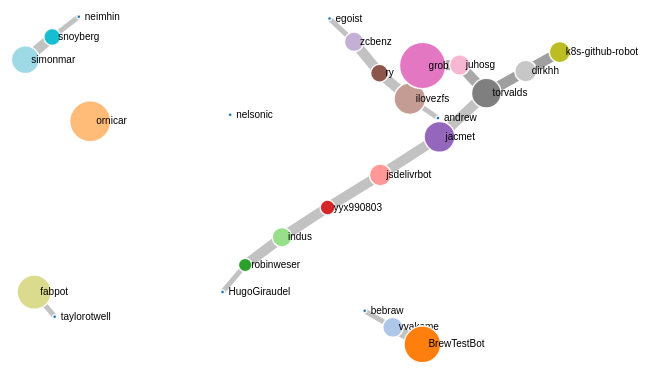
D3 v4 page, settled after 480 driven frames (8 s of simulated time); the page loaded 1 data file(s).



var svg = d3.select("svg"),
    width = +svg.attr("width"),
    height = +svg.attr("height");

var color = d3.scaleOrdinal(d3.schemeCategory20);

var simulation = d3.forceSimulation()
    .force("link", d3.forceLink().id(function(d) { return d.id; }))
    .force("charge", d3.forceManyBody())
    .force("center", d3.forceCenter(width / 2, height / 2));

d3.json("alltogether.json", function(error, graph) {
  if (error) throw error;

  var link = svg.append("g")
      .attr("class", "links")
    .selectAll("line")
    .data(graph.links)
    .enter().append("line")
      .attr("stroke-width", function(d) { return ((1/(1 + Math.pow(Math.E,-d.source_value)) * 10)) ; });

  var node = svg.append("g")
      .attr("class", "nodes")
    .selectAll("g")
    .data(graph.nodes)
    .enter().append("g")
    
  var circles = node.append("circle")
      .attr("r", function(d){ if (d.value == 0) return(2);
                              return Math.cbrt((3.0/(Math.PI*4.0))*(d.value));})
      .attr("fill", function(d) { return color(d.value); })
      .call(d3.drag()
          .on("start", dragstarted)
          .on("drag", dragged)
          .on("end", dragended));

  var lables = node.append("text")
      .text(function(d) {
        return d.id;
      })
      .attr('x', 6)
      .attr('y', 3);

  node.append("title")
      .text(function(d) { return d.id; });

  simulation
      .nodes(graph.nodes)
      .on("tick", ticked);

  simulation.force("link")
      .links(graph.links);

  function ticked() {
    link
        .attr("x1", function(d) { return d.source.x; })
        .attr("y1", function(d) { return d.source.y; })
        .attr("x2", function(d) { return d.target.x; })
        .attr("y2", function(d) { return d.target.y; });

    node
        .attr("transform", function(d) {
          return "translate(" + d.x + "," + d.y + ")";
        })
  }
});

function dragstarted(d) {
  if (!d3.event.active) simulation.alphaTarget(0.3).restart();
  d.fx = d.x;
  d.fy = d.y;
}

function dragged(d) {
  d.fx = d3.event.x;
  d.fy = d3.event.y;
}

function dragended(d) {
  if (!d3.event.active) simulation.alphaTarget(0);
  d.fx = null;
  d.fy = null;
}



### data: alltogether.json
{
 "links": [
  {
   "source": "simonmar",
   "target_value": 11388,
   "target": "simonmar",
   "source_value": 11388
  },
  {
   "source": "simonmar",
   "target_value": 11388,
   "target": "simonmar",
   "source_value": 11393
  },
  {
   "source": "snoyberg",
   "target_value": 11393,
   "target": "simonmar",
   "source_value": 2503
  },
  {
   "source": "neimhin",
   "target_value": 2503,
   "target": "snoyberg",
   "source_value": 0
  },
  {
   "source": "fabpot",
   "target_value": 21051,
   "target": "fabpot",
   "source_value": 21051
  },
  {
   "source": "fabpot",
   "target_value": 21051,
   "target": "fabpot",
   "source_value": 0
  },
  {
   "source": "k8s-github-robot",
   "target_value": 4953,
   "target": "k8s-github-robot",
   "source_value": 4953
  },
  {
   "source": "dirkhh",
   "target_value": 4953,
   "target": "k8s-github-robot",
   "source_value": 5533
  },
  "... 32 more items"
 ],
 "nodes": [
  {
   "value": 0,
   "id": "nelsonic"
  },
  {
   "value": 0,
   "id": "bebraw"
  },
  {
   "value": 4297,
   "id": "vvakame"
  },
  {
   "value": 25992,
   "id": "BrewTestBot"
  },
  {
   "value": 36137,
   "id": "ornicar"
  },
  {
   "value": 0,
   "id": "HugoGiraudel"
  },
  {
   "value": 1317,
   "id": "robinweser"
  },
  {
   "value": 3930,
   "id": "indus"
  },
  "... 18 more items"
 ]
}